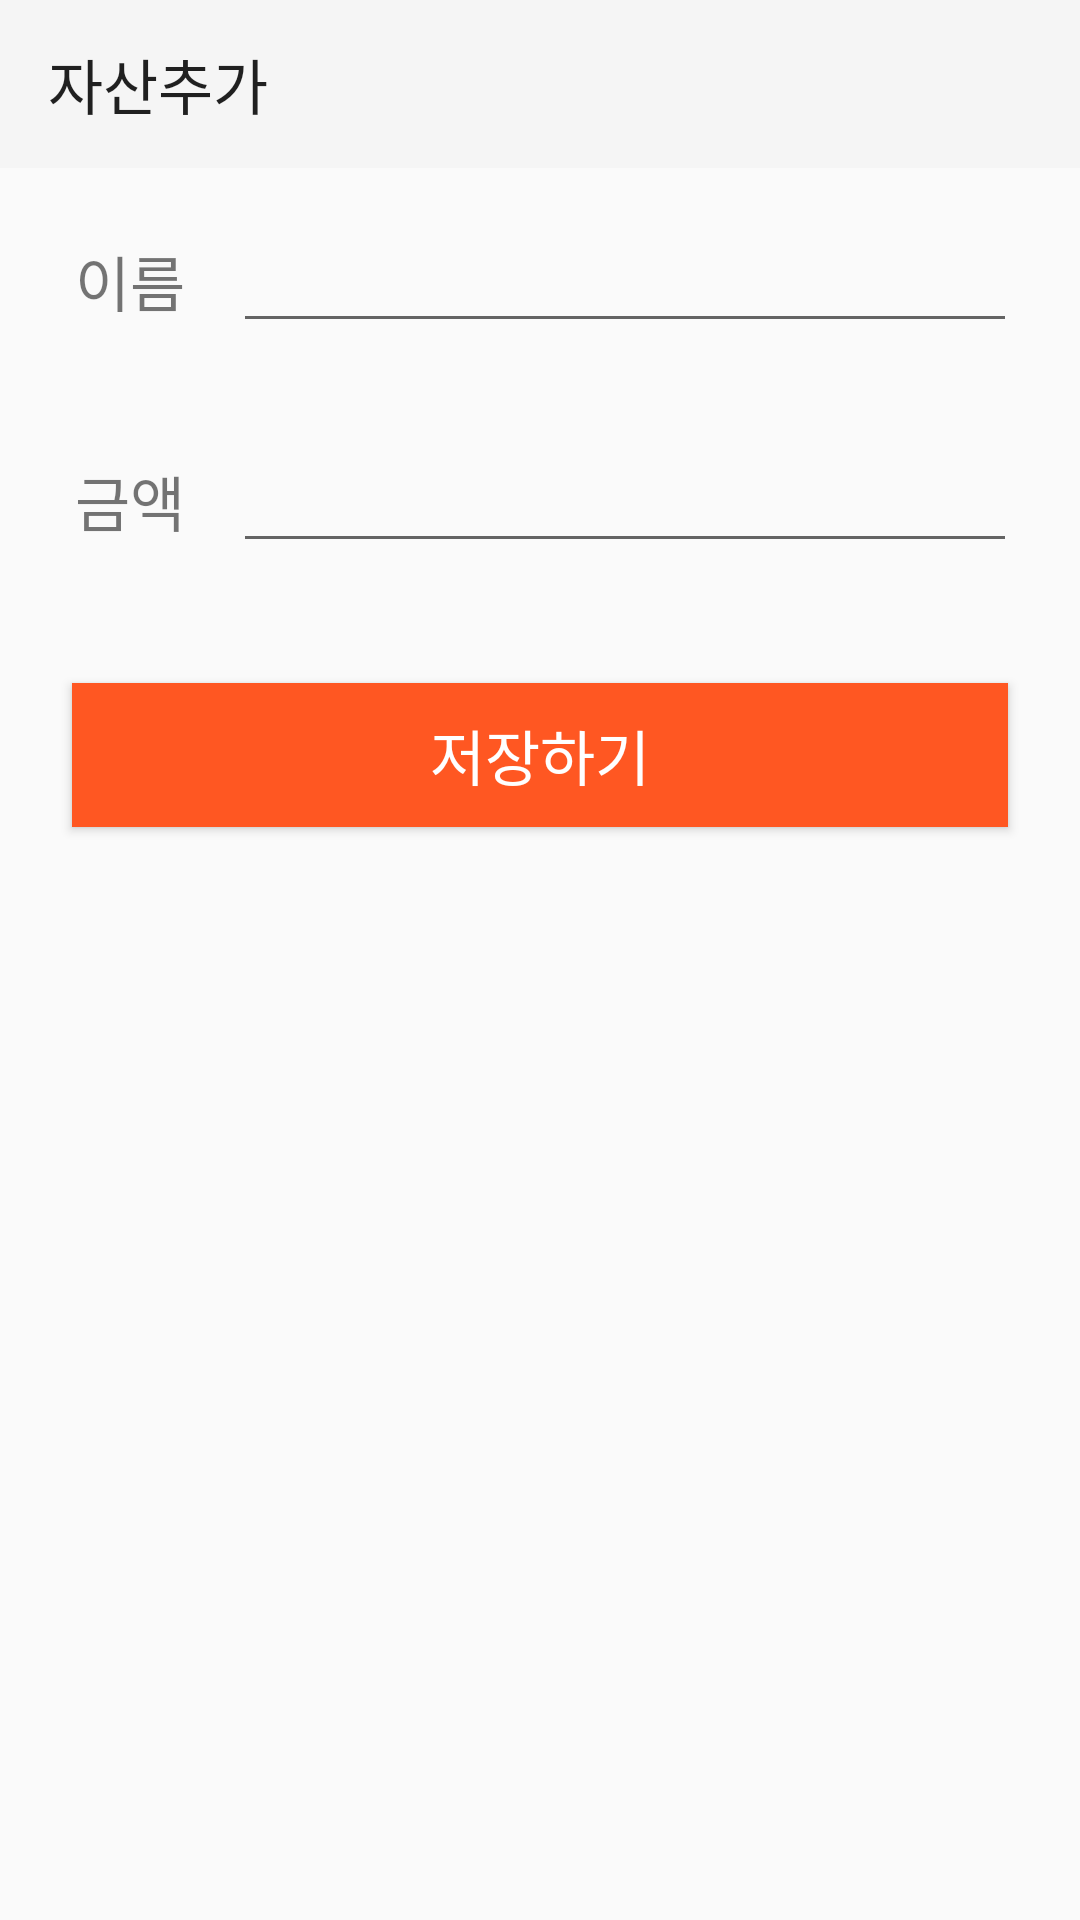

Layout XML and referenced resources for this Android screen:
<!-- AndroidManifest.xml: application theme Theme.MyAccountbook -->
<!-- res/layout/activity_asset_create.xml -->
<?xml version="1.0" encoding="utf-8"?>
<androidx.constraintlayout.widget.ConstraintLayout xmlns:android="http://schemas.android.com/apk/res/android"
    xmlns:app="http://schemas.android.com/apk/res-auto"
    xmlns:tools="http://schemas.android.com/tools"
    android:layout_width="match_parent"
    android:layout_height="match_parent"
    tools:context=".AssetCreateActivity">

    <androidx.appcompat.widget.Toolbar
        android:id="@+id/toolbar15"
        android:layout_width="0dp"
        android:layout_height="wrap_content"
        android:background="?attr/colorPrimary"
        android:minHeight="?attr/actionBarSize"
        android:theme="?attr/actionBarTheme"
        app:layout_constraintBottom_toTopOf="@+id/tableLayout5"
        app:layout_constraintEnd_toEndOf="parent"
        app:layout_constraintStart_toStartOf="parent"
        app:layout_constraintTop_toTopOf="parent"
        app:title="자산추가" />

    <TableLayout
        android:id="@+id/tableLayout5"
        android:layout_width="0dp"
        android:layout_height="wrap_content"
        android:layout_marginStart="1dp"
        android:layout_marginTop="1dp"
        android:layout_marginEnd="1dp"
        app:layout_constraintBottom_toTopOf="@+id/button39"
        app:layout_constraintEnd_toEndOf="parent"
        app:layout_constraintStart_toStartOf="parent"
        app:layout_constraintTop_toBottomOf="@+id/toolbar15">

        <TableRow
            android:layout_width="match_parent"
            android:layout_height="match_parent"
            android:paddingLeft="24dp"
            android:paddingRight="24dp">


            <TextView
                android:id="@+id/textView122"
                android:layout_width="wrap_content"
                android:layout_height="wrap_content"
                android:layout_gravity="center"
                android:gravity="center"
                android:text="이름"
                android:textSize="20sp" />

            <EditText
                android:id="@+id/editTextText13"
                android:layout_width="wrap_content"
                android:layout_height="wrap_content"
                android:layout_margin="16dp"
                android:ems="15"
                android:inputType="text" />

        </TableRow>


        <TableRow
            android:layout_width="match_parent"
            android:layout_height="match_parent"
            android:paddingLeft="24dp"
            android:paddingRight="24dp">

            <TextView
                android:id="@+id/textView123"
                android:layout_width="wrap_content"
                android:layout_height="wrap_content"
                android:layout_gravity="center"
                android:gravity="center"
                android:text="금액"
                android:textSize="20sp" />

            <EditText
                android:id="@+id/editTextNumber4"
                android:layout_width="wrap_content"
                android:layout_height="wrap_content"
                android:layout_margin="16dp"
                android:ems="15"
                android:inputType="number" />


        </TableRow>

    </TableLayout>

    <Button
        android:id="@+id/button39"
        android:layout_width="0dp"
        android:layout_height="wrap_content"
        android:layout_margin="24dp"
        android:layout_marginTop="24dp"
        android:background="@color/orange"
        android:text="저장하기"
        android:textColor="#FFFFFF"
        android:textSize="20sp"
        app:layout_constraintEnd_toEndOf="parent"
        app:layout_constraintStart_toStartOf="parent"
        app:layout_constraintTop_toBottomOf="@+id/tableLayout5" />
</androidx.constraintlayout.widget.ConstraintLayout>
<!-- resources referenced by this layout -->
<resources>
  <color name="orange">#FFFF5722</color>
  <style name="Theme.MyAccountbook" parent="Base.Theme.MyAccountbook" />
  <style name="Base.Theme.MyAccountbook" parent="Theme.AppCompat.DayNight.NoActionBar">
          <item name="colorButtonNormal">@color/white</item>
  
          
          
      </style>
  <color name="white">#FFFFFFFF</color>
</resources>
